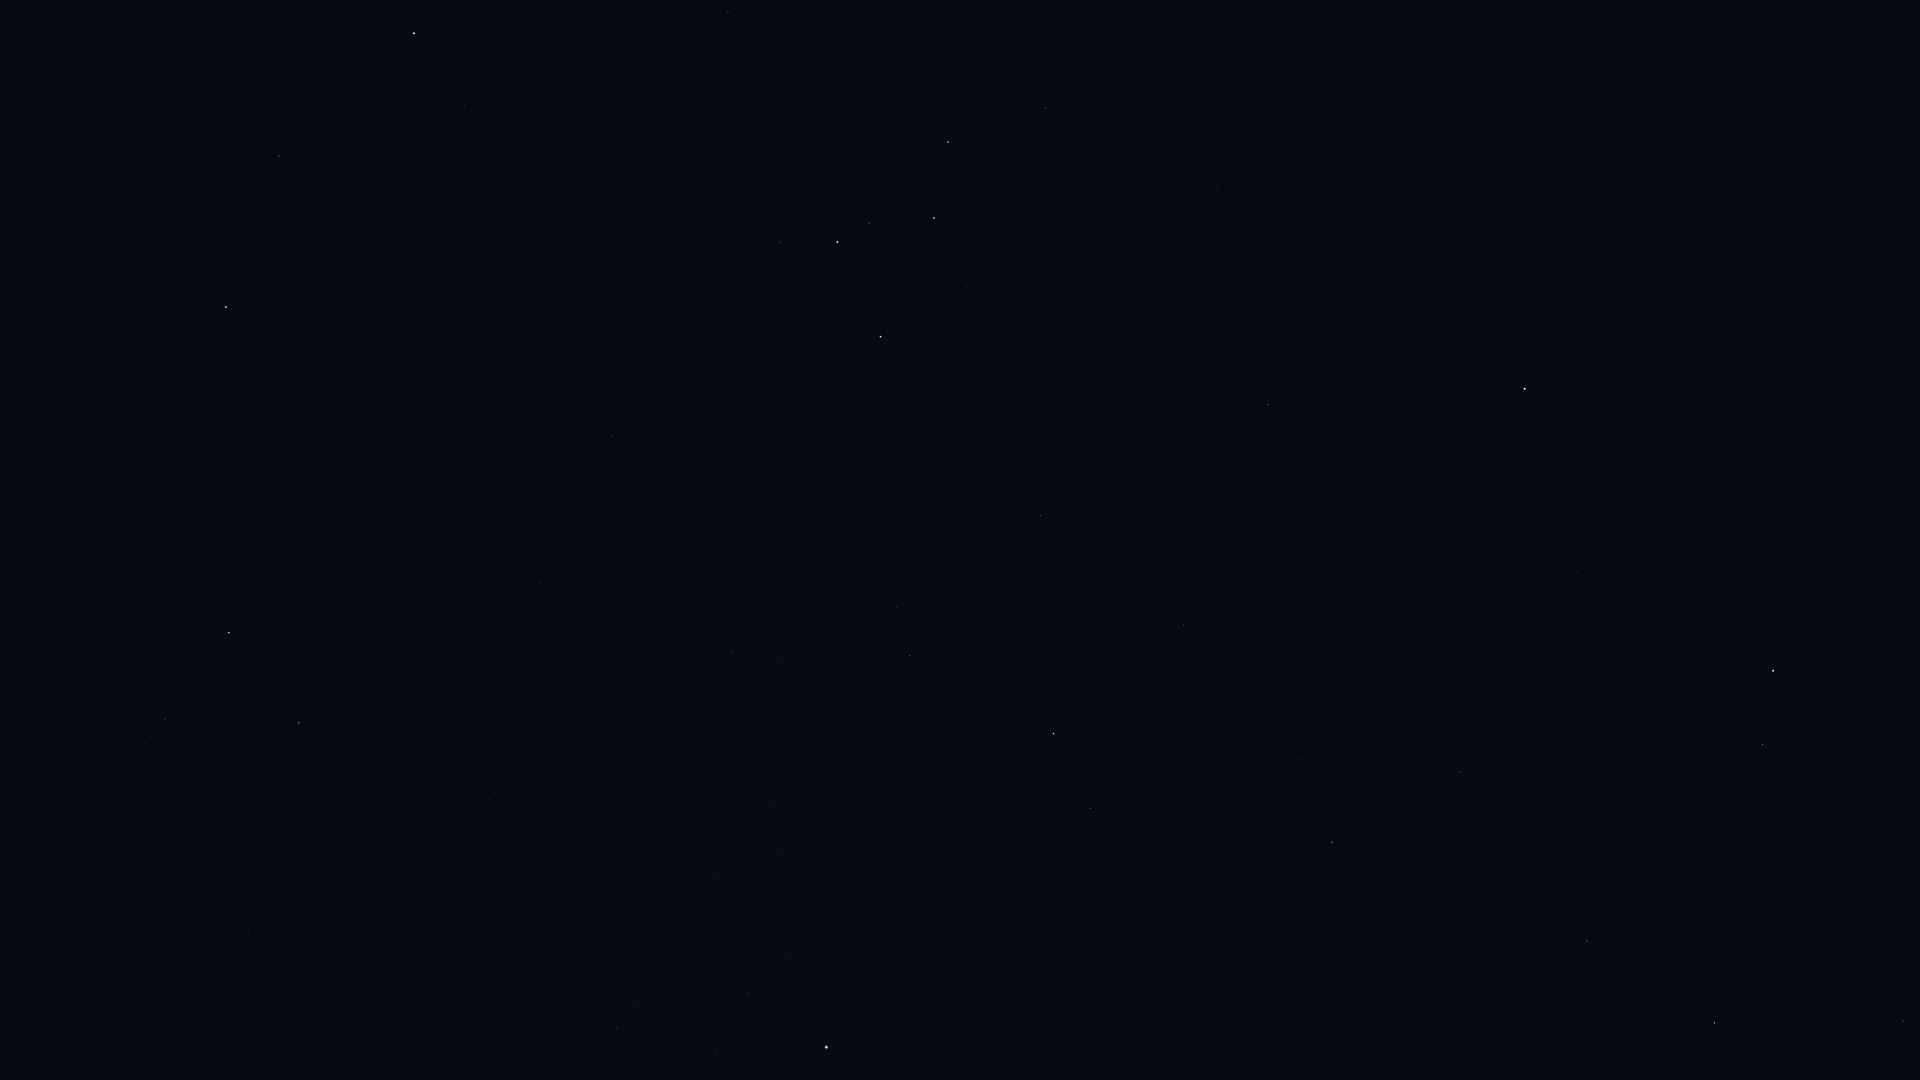

Data behind this chart, as committed beside it:
Star_ID, Name, X, Y
677, Alpheratz, 226, 307
746, Caph, 880, 337
2920, Fulu, 780, 243
3092, HIP 3092, 279, 156
3179, Schedar, 837, 242
3821, Achird, 869, 223
3881, HIP 3881, 515, 146
107418, Castula, 902, 210
4436, HIP 4436, 464, 105
4889, HIP 4889, 320, 45
5447, Mirach, 414, 33
6411, Adhil, 643, 44
6686, Ruchbah, 948, 142
7607, Nembus, 728, 13
8886, Segin, 1046, 108
13192, Nushagak, 1254, 117
17959, HIP 17959, 1329, 42
25110, HIP 25110, 1511, 161
58952, Tonatiuh, 1835, 433
61177, Funi, 1884, 482
72607, Kochab, 1773, 671
73136, Baekdu, 1755, 663
75097, Pherkad, 1762, 745
75458, Edasich, 1903, 1021
78527, HIP 78527, 1797, 1075
80331, Athebyne, 1715, 1023
83895, Aldhibah, 1587, 941
85822, Yildun, 1539, 475
86614, Dziban, 1522, 795
90344, Fafnir, 1409, 922
94376, Altais, 1332, 842
96100, Alsafi, 1319, 786
102098, Deneb, 826, 1047
105199, Alderamin, 1054, 734
106032, Alfirk, 1184, 625
107136, Azelfafage, 812, 797
107310, HIP 107310, 367, 1008
107354, HIP 107354, 301, 1036
108917, Kurhah, 1041, 621
109176, HIP 109176, 248, 931
109352, HIP 109352, 411, 857
109492, HIP 109492, 910, 656
109937, HIP 109937, 495, 793
110538, HIP 110538, 779, 663
110609, HIP 110609, 723, 679
111022, HIP 111022, 682, 674
111104, HIP 111104, 587, 699
111169, HIP 111169, 732, 652
112158, Matar, 299, 723
112724, HIP 112724, 1041, 516
112748, Sadalbari, 165, 719
113881, Scheat, 229, 633
115250, Salm, 116, 562
115623, Alkarab, 104, 538
116076, Veritate, 458, 472
116727, Errai, 1268, 405
